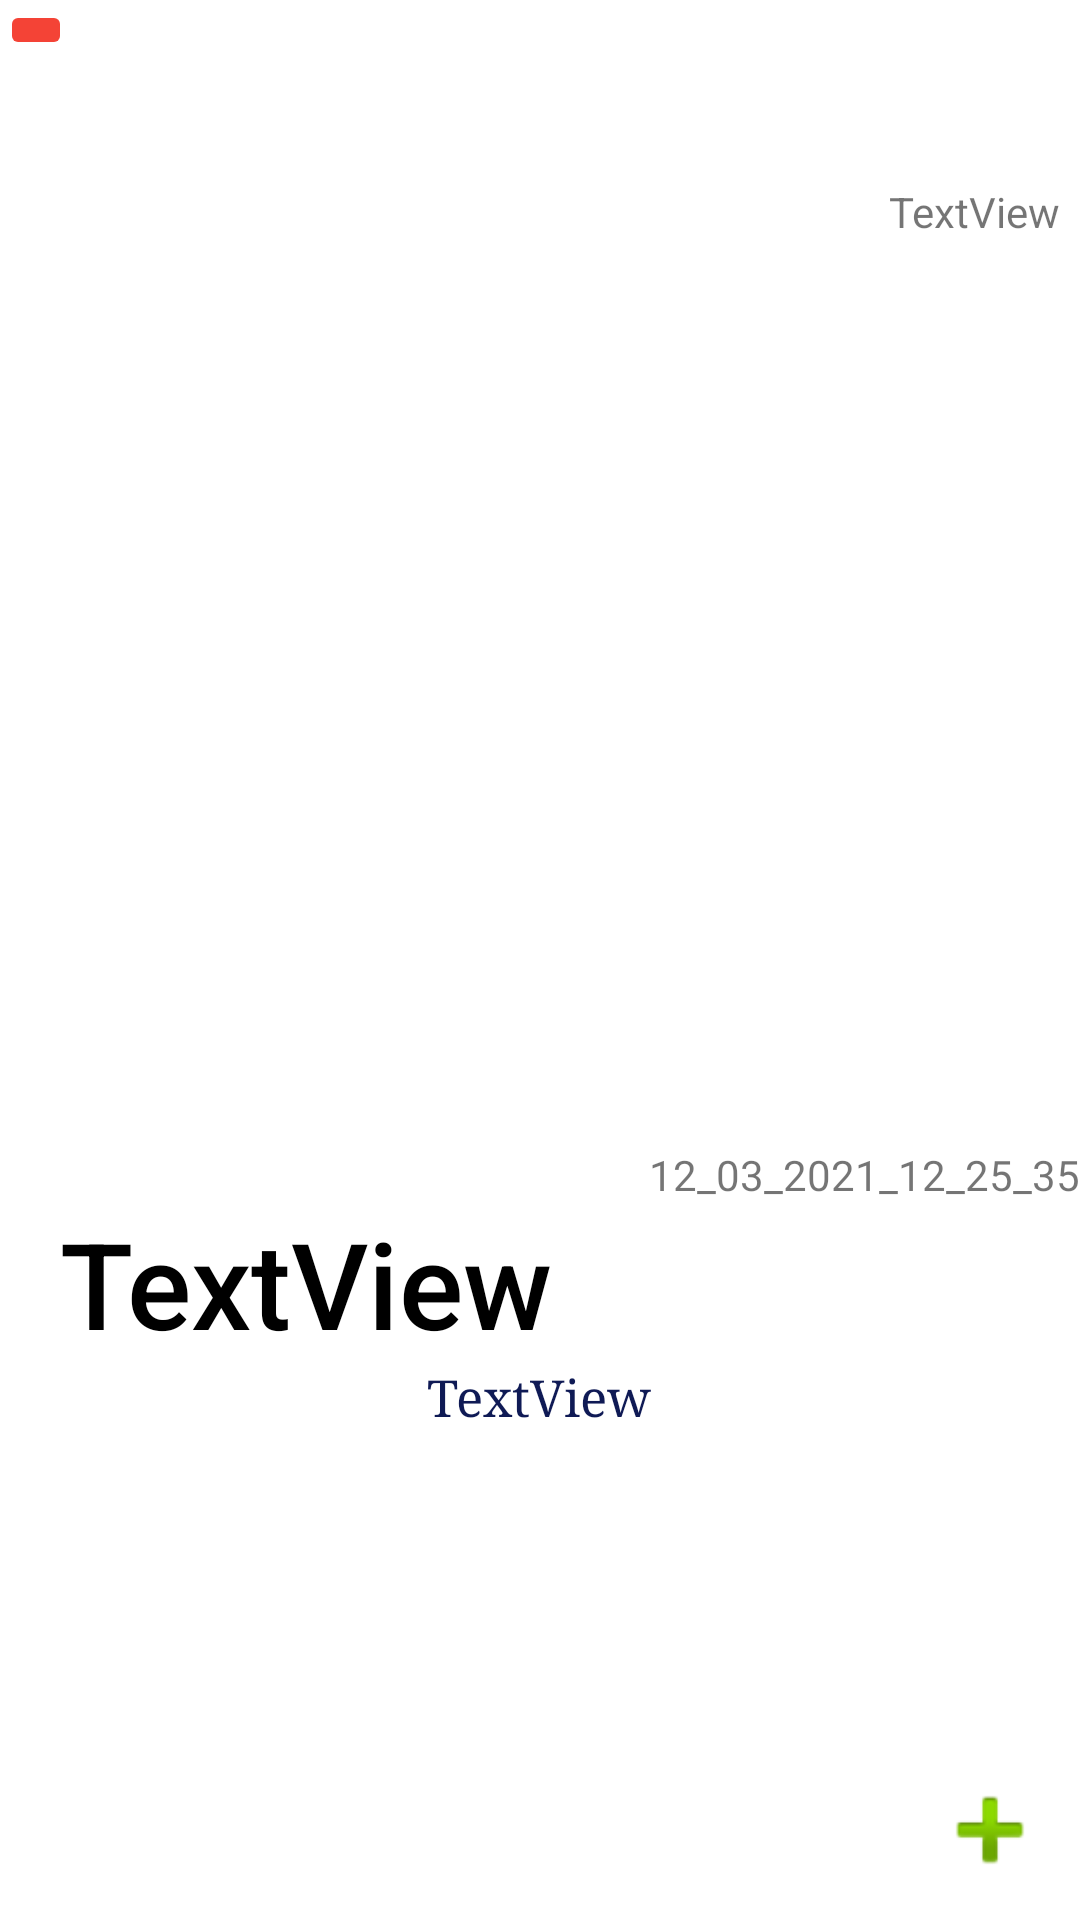

Write the Android layout XML for this screen, with the resource values it uses.
<!-- AndroidManifest.xml: application theme Theme.ExampleApp -->
<!-- res/layout/fragment_comment.xml -->
<?xml version="1.0" encoding="utf-8"?>
<RelativeLayout xmlns:android="http://schemas.android.com/apk/res/android"
    xmlns:app="http://schemas.android.com/apk/res-auto"
    xmlns:tools="http://schemas.android.com/tools"
    android:layout_width="match_parent"
    android:layout_height="match_parent"
    tools:context=".fragments.CommentFragment">


    <androidx.recyclerview.widget.RecyclerView
        android:id="@+id/recyclerViewComments"
        android:layout_width="match_parent"
        android:layout_height="wrap_content"
        android:layout_above="@+id/imgCommentAddPage"
        android:layout_below="@+id/textView2" />

    <ImageView
        android:id="@+id/imgCommentAddPage"
        android:layout_width="40dp"
        android:layout_height="40dp"
        android:layout_alignParentRight="true"
        android:layout_alignParentBottom="true"
        android:layout_margin="10dp"
        android:layout_marginEnd="16dp"
        android:layout_marginBottom="16dp"
        android:background="@drawable/custom_button_light"
        android:src="@android:drawable/ic_input_add" />

    <TextView
        android:id="@+id/txtCommentTitlePage"
        android:layout_width="wrap_content"
        android:layout_height="wrap_content"
        android:fontFamily="sans-serif-medium"
        android:text="TextView"
        android:layout_marginLeft="20dp"
        android:layout_alignParentLeft="true"
        android:layout_below="@+id/txtCommentTimePage"
        android:textColor="#000000"
        android:textSize="40dp" />

    <TextView
        android:id="@+id/txtCommentBodyPage"
        android:layout_width="wrap_content"
        android:layout_height="wrap_content"
        android:layout_below="@+id/txtCommentTitlePage"
        android:layout_centerHorizontal="true"
        android:fontFamily="serif"
        android:text="TextView"
        android:textColor="#0F1A55"
        android:textSize="17sp" />

    <ImageView
        android:layout_below="@+id/rlContainerProfile"
        android:id="@+id/imgCommentPostPage"
        android:layout_width="300dp"
        android:layout_height="300dp"
        android:layout_centerHorizontal="true"
        tools:src="@tools:sample/avatars" />

    <TextView
        android:id="@+id/txtCommentTimePage"
        android:layout_width="wrap_content"
        android:layout_height="wrap_content"
        android:layout_marginTop="2dp"
        android:layout_below="@+id/imgCommentPostPage"
        android:layout_alignParentRight="true"
        android:text="12_03_2021_12_25_35" />

    <ImageButton
        android:layout_alignParentTop="true"
        android:layout_alignParentLeft="true"
        android:id="@+id/btnCommentDeletePage"
        android:layout_width="wrap_content"
        android:layout_height="wrap_content"
        android:layout_marginBottom="5dp"
        android:src="@drawable/ic_baseline_delete_forever_24"
        app:backgroundTint="#F44336" />

    <RelativeLayout
        android:id="@+id/rlContainerProfile"
        android:layout_width="70dp"
        android:layout_height="80dp"
        android:layout_alignParentTop="true"
        android:layout_alignParentRight="true">

        <ImageView
            android:layout_centerHorizontal="true"
            android:layout_alignParentTop="true"
            android:id="@+id/imgCommentProfilePage"
            android:layout_width="match_parent"
            android:layout_height="49dp"
            tools:src="@tools:sample/avatars" />

        <TextView
            android:gravity="center"
            android:layout_centerHorizontal="true"
            android:layout_alignParentBottom="true"
            android:id="@+id/txtCommentUserNamePage"
            android:layout_width="wrap_content"
            android:layout_height="wrap_content"
            android:text="TextView" />
    </RelativeLayout>

    <TextView
        android:layout_below="@+id/txtCommentBodyPage"
        android:id="@+id/textView2"
        style="@style/Divider"
        android:layout_marginTop="2dp"
        android:textColor="@color/black" />

</RelativeLayout>
<!-- resources referenced by this layout -->
<resources>
  <!-- drawable custom_button_light (drawable) -->
  <?xml version="1.0" encoding="utf-8"?>
  <selector xmlns:android="http://schemas.android.com/apk/res/android">
      <item android:state_enabled="true">
          <shape android:shape="rectangle">
              <solid android:color="#FFFFFF"/>
  
              <corners android:radius="10dp"/>
  
          </shape>
  
      </item>
  </selector>
  <style name="Theme.ExampleApp" parent="Theme.MaterialComponents.DayNight.NoActionBar">
          
          <item name="colorPrimary">@color/purple_500</item>
          <item name="colorPrimaryVariant">@color/purple_700</item>
          <item name="colorOnPrimary">@color/white</item>
          
          <item name="colorSecondary">@color/teal_200</item>
          <item name="colorSecondaryVariant">@color/teal_700</item>
          <item name="colorOnSecondary">@color/black</item>
          
          <item name="android:statusBarColor" tools:targetApi="l">?attr/colorPrimaryVariant</item>
          
      </style>
  <!-- not gathered from this repository: default colours our renderer supplied (Android Studio template values) -->
  <color name="purple_500">#FF6200EE</color>
  <color name="purple_700">#FF3700B3</color>
  <color name="teal_200">#FF03DAC5</color>
  <color name="teal_700">#FF018786</color>
  <color name="black">#FF000000</color>
  <color name="white">#FFFFFFFF</color>
</resources>
